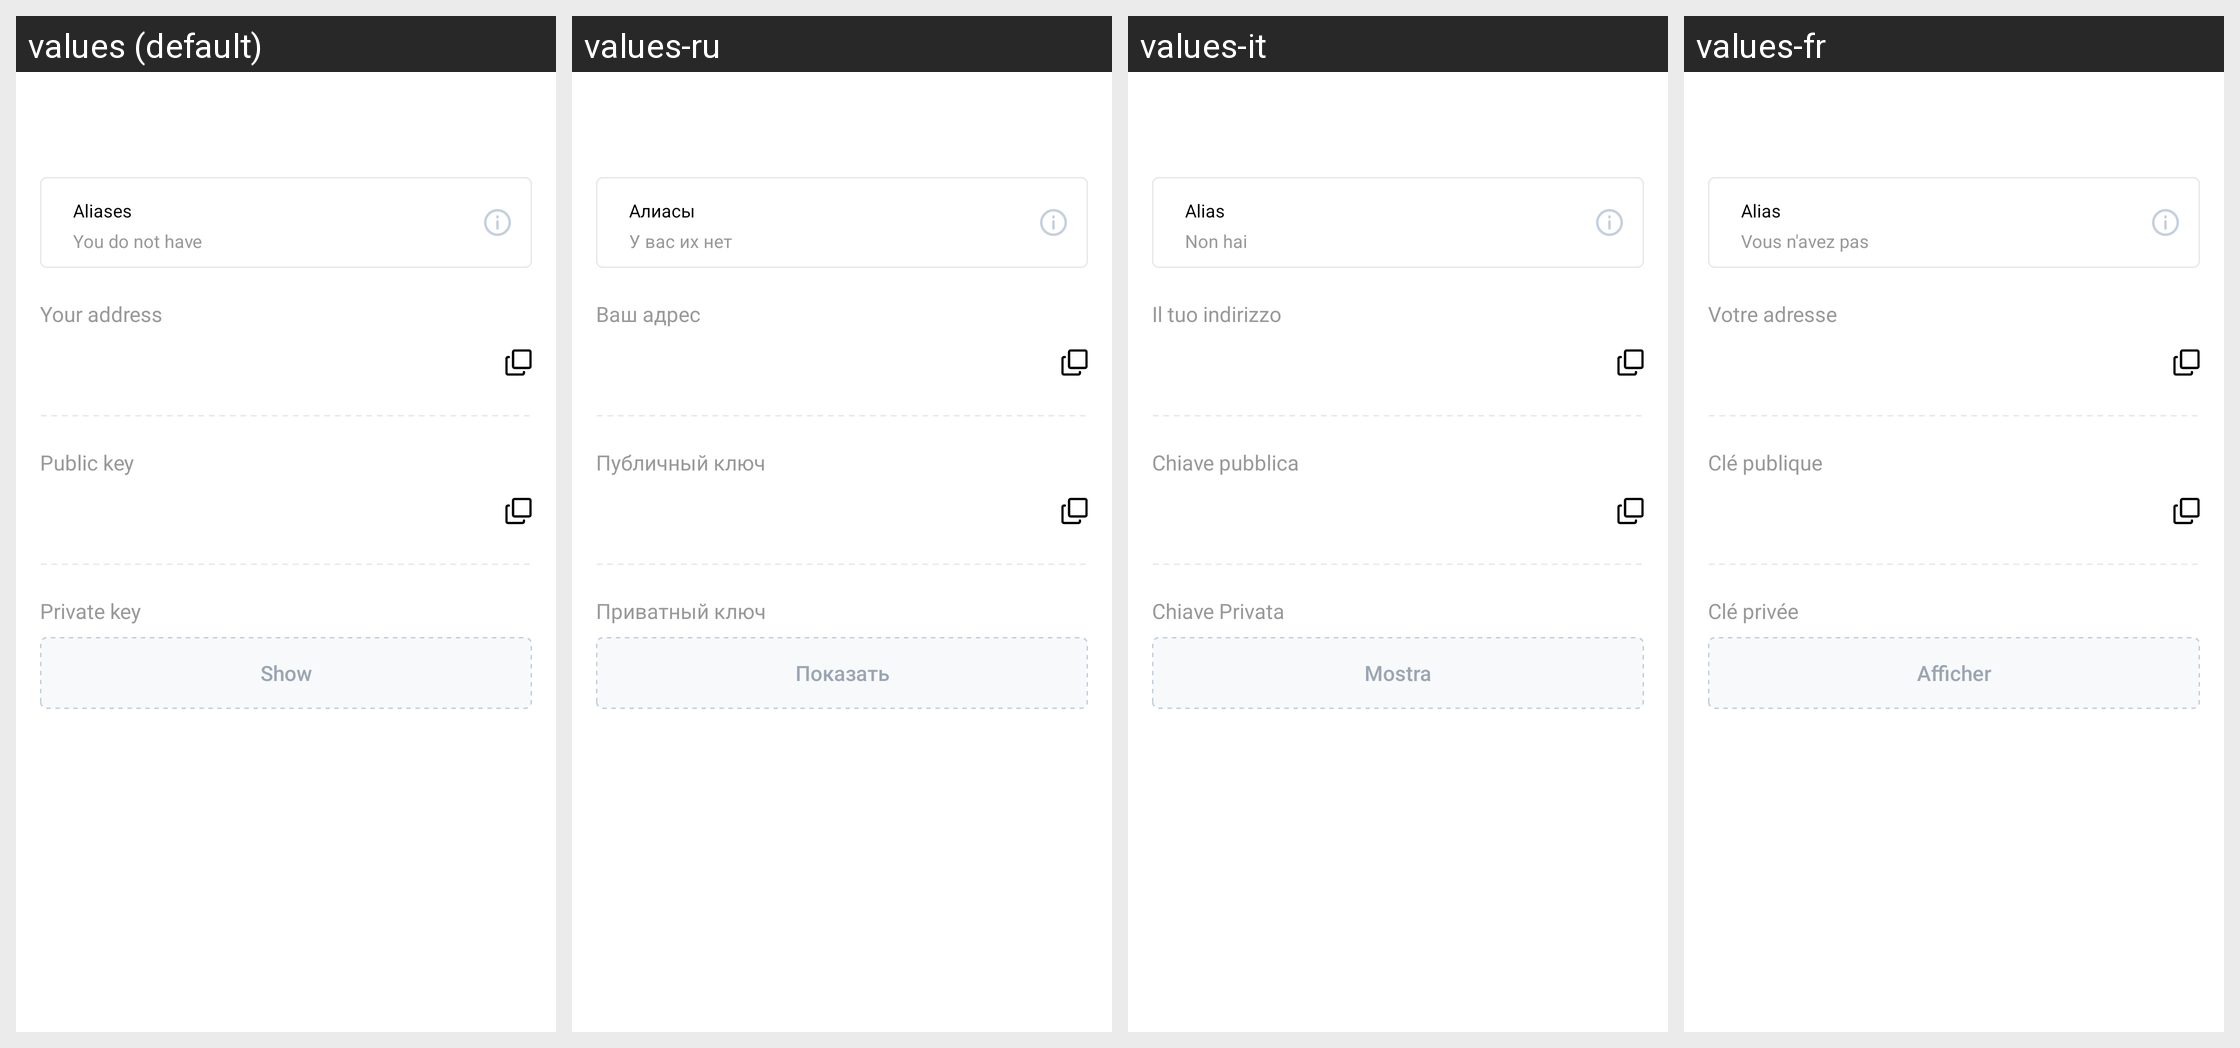

Strings drawn on this Android screen and how each of the app's shown locales translates them:
Android screen res/layout/activity_profile_addresses_and_keys.xml rendered under 4 locales, left to right: values (default), values-ru, values-it, values-fr. Device: Nexus 5 (rendered at 1080×1920; each locale shown at half size, 540×960, under a caption strip naming it); theme AppTheme.
Other locales in the repository, not shown: values-de, values-es, values-hi, values-hi-rIN, values-id, values-in, values-ja, values-ko, values-nl, values-nl-rNL, values-pl, values-pt, values-pt-rBR, values-pt-rPT, values-tr, values-zh, values-zh-rCN.
Strings drawn on this screen, with the default value and each locale's value (text and hints the layout hard-codes, and strings that could not be matched under every locale, appear in the picture but are not listed):

addresses_and_keys_aliases
  values: Aliases
  values-ru: Алиасы
  values-it: Alias
  values-fr: Alias

addresses_and_keys_you_do_not_have
  values: You do not have
  values-ru: У вас их нет
  values-it: Non hai
  values-fr: Vous n'avez pas

addresses_and_keys_your_address
  values: Your address
  values-ru: Ваш адрес
  values-it: Il tuo indirizzo
  values-fr: Votre adresse

addresses_and_keys_public_key
  values: Public key
  values-ru: Публичный ключ
  values-it: Chiave pubblica
  values-fr: Clé publique

addresses_and_keys_private_key
  values: Private key
  values-ru: Приватный ключ
  values-it: Chiave Privata
  values-fr: Clé privée

addresses_and_keys_show
  values: Show
  values-ru: Показать
  values-it: Mostra
  values-fr: Afficher
